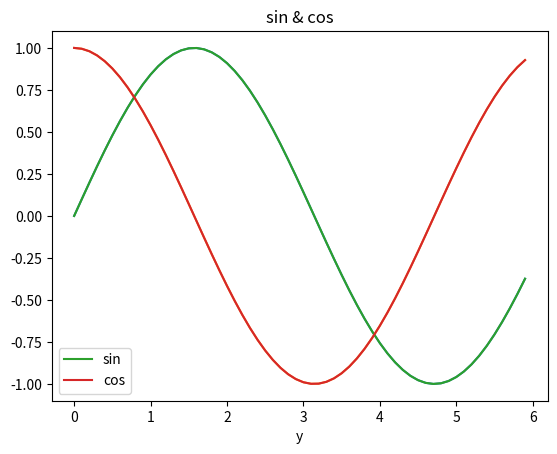

Reproduce this figure in Python. (Note: this script raises an exception after producing the figure.)
a=[1,2,3]
print(a[0:-1])
# dictionary
me={'height':180}
me['weight']=70
print(me)

#---
class Man:
    def __init__(self, name):
        self.name= name
        print("Initialized")
    def hello(self):
        print("hello"+ self.name +"!")

m=Man("David")
m.hello()
#---
import numpy as np
# 生成 numpy是数组
x=np.array([1,2,3])
print(x)
y=np.array([2,3,4])
print(x+y)
print(x-y)
print(x*y)

X=np.array([[51,55],[14,19],[2,7]])
print(X[0][1])
print(X.flatten())
# ch1 is end
# ch 1.5


#%%
import numpy as np
import matplotlib.pyplot as plt
# 生成数据
x= np.arange(0,6,0.1) # step length 0.5,range[0,6]
y1=np.sin(x)
y2=np.cos(x)
plt.plot(x, y1)
plt.plot(x, y2)
plt.plot(x, y1,label='sin')
plt.plot(x, y2, label='cos')
plt.xlabel('x')
plt.xlabel('y')
plt.title('sin & cos')
plt.legend()
plt.show()

import matplotlib.pyplot as plt
from matplotlib.image import imread
img=imread('test.png')
plt.imshow(img)
plt.show()
